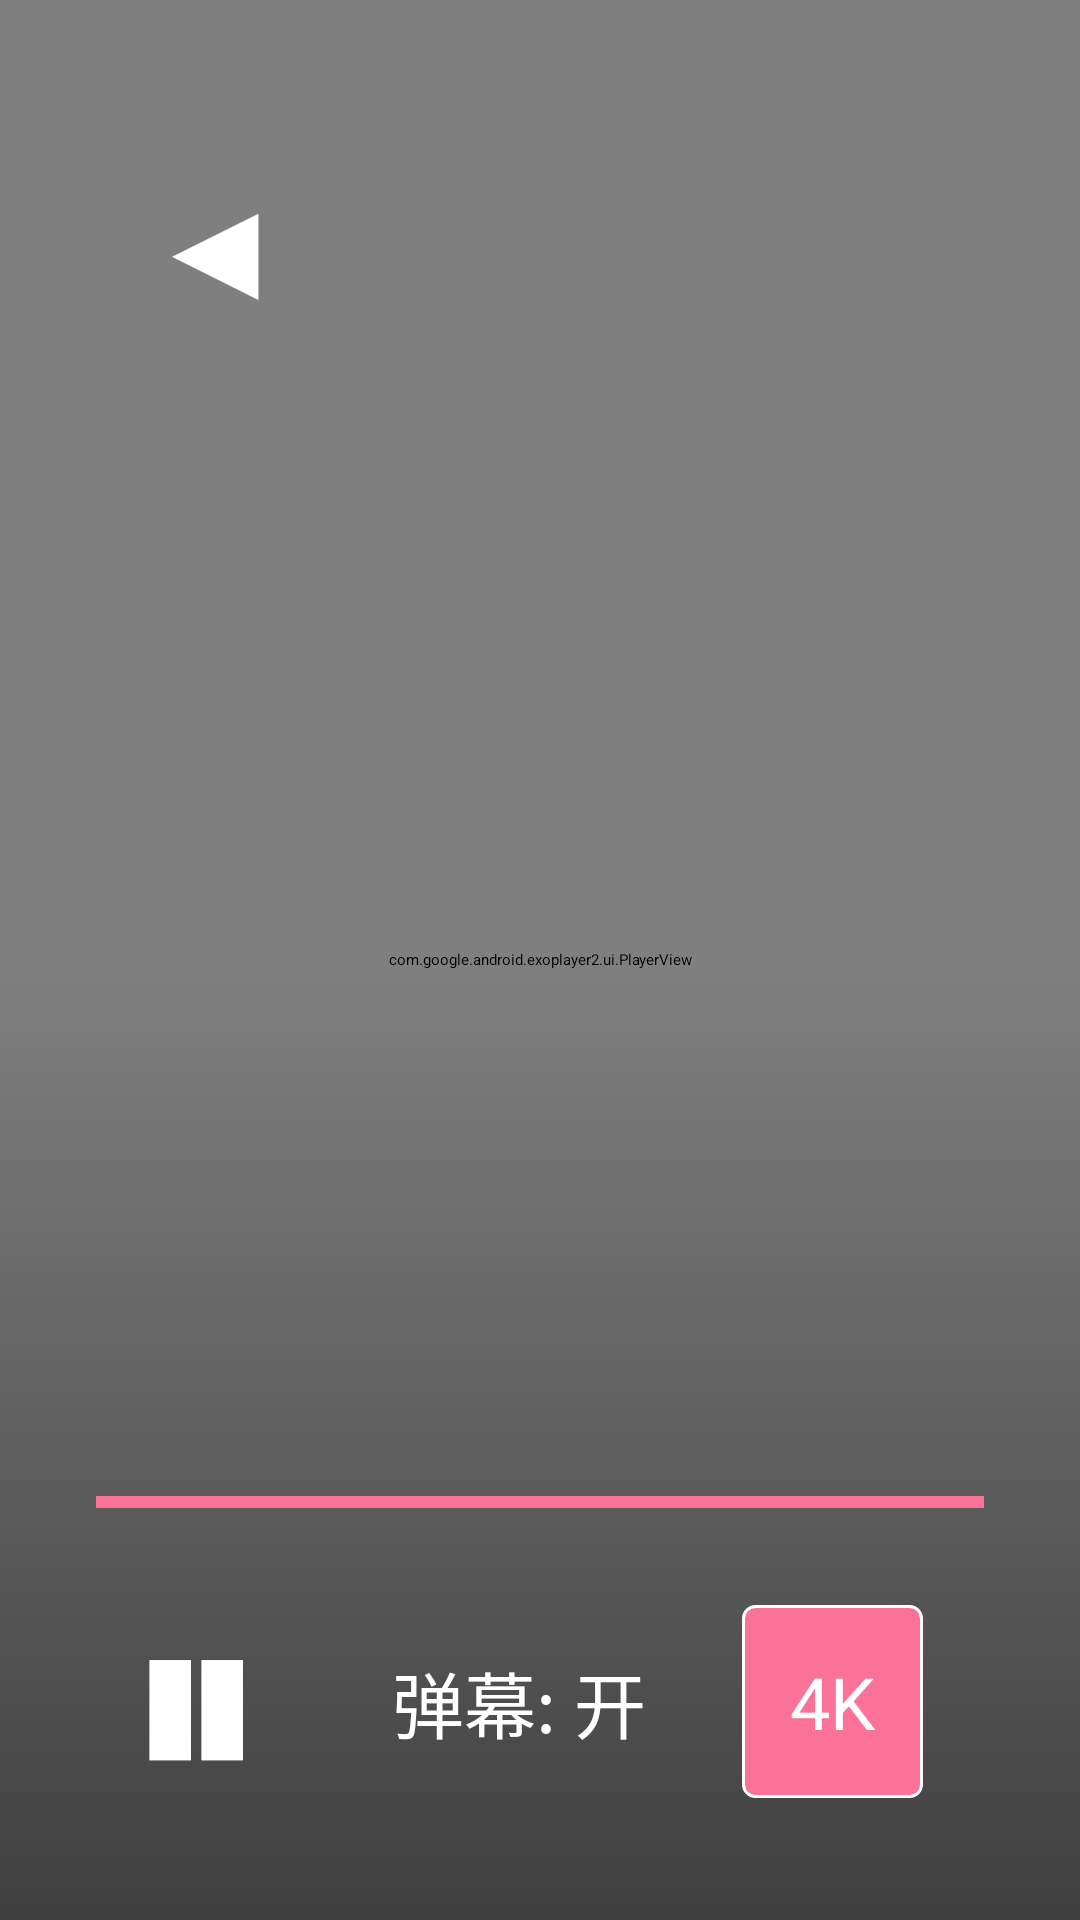

Write the Android layout XML for this screen, with the resource values it uses.
<!-- AndroidManifest.xml: application theme Theme.Leanback -->
<!-- res/layout/activity_video_player.xml -->
<?xml version="1.0" encoding="utf-8"?>
<FrameLayout xmlns:android="http://schemas.android.com/apk/res/android"
    xmlns:app="http://schemas.android.com/apk/res-auto"
    android:layout_width="match_parent"
    android:layout_height="match_parent"
    android:background="@color/background_color">

    
    <com.google.android.exoplayer2.ui.PlayerView
        android:id="@+id/player_view"
        android:layout_width="match_parent"
        android:layout_height="match_parent"
        app:use_controller="false"
        app:show_buffering="when_playing"
        app:resize_mode="fit" />

    
    <FrameLayout
        android:id="@+id/danmaku_container"
        android:layout_width="match_parent"
        android:layout_height="match_parent"
        android:clickable="false"
        android:focusable="false" />

    
    <FrameLayout
        android:id="@+id/controls_view"
        android:layout_width="match_parent"
        android:layout_height="match_parent"
        android:background="@drawable/controls_gradient"
        android:clickable="true"
        android:focusable="true">

        
        <LinearLayout
            android:id="@+id/top_controls"
            android:layout_width="match_parent"
            android:layout_height="wrap_content"
            android:orientation="vertical"
            android:padding="32dp">

            <LinearLayout
                android:layout_width="match_parent"
                android:layout_height="wrap_content"
                android:orientation="horizontal"
                android:gravity="center_vertical">

                
                <TextView
                    android:id="@+id/back_button"
                    android:layout_width="wrap_content"
                    android:layout_height="wrap_content"
                    android:text="◀"
                    android:textSize="48sp"
                    android:textColor="@color/white"
                    android:padding="16dp"
                    android:focusable="true"
                    android:clickable="true" />

                
                <LinearLayout
                    android:layout_width="0dp"
                    android:layout_height="wrap_content"
                    android:layout_weight="1"
                    android:orientation="vertical"
                    android:layout_marginStart="16dp">

                    <TextView
                        android:id="@+id/title_text"
                        android:layout_width="wrap_content"
                        android:layout_height="wrap_content"
                        android:textSize="28sp"
                        android:textColor="@color/white"
                        android:textStyle="bold"
                        android:maxLines="2"
                        android:ellipsize="end" />

                    <TextView
                        android:id="@+id/description_text"
                        android:layout_width="wrap_content"
                        android:layout_height="wrap_content"
                        android:textSize="20sp"
                        android:textColor="@color/light_gray"
                        android:layout_marginTop="8dp"
                        android:maxLines="1"
                        android:ellipsize="end" />
                </LinearLayout>

                
                <TextView
                    android:id="@+id/live_indicator"
                    android:layout_width="wrap_content"
                    android:layout_height="wrap_content"
                    android:text="LIVE"
                    android:textSize="24sp"
                    android:textColor="@color/white"
                    android:background="@drawable/live_badge"
                    android:paddingStart="24dp"
                    android:paddingEnd="24dp"
                    android:paddingTop="8dp"
                    android:paddingBottom="8dp"
                    android:visibility="gone" />
            </LinearLayout>
        </LinearLayout>

        
        <TextView
            android:id="@+id/play_pause_hint"
            android:layout_width="wrap_content"
            android:layout_height="wrap_content"
            android:layout_gravity="center"
            android:text="❚❚"
            android:textSize="96sp"
            android:textColor="@color/white"
            android:alpha="0"
            android:shadowColor="@color/black"
            android:shadowDx="4"
            android:shadowDy="4"
            android:shadowRadius="8" />

        
        <LinearLayout
            android:id="@+id/bottom_controls"
            android:layout_width="match_parent"
            android:layout_height="wrap_content"
            android:orientation="vertical"
            android:layout_gravity="bottom"
            android:padding="32dp">

            
            <View
                android:id="@+id/progress_view"
                android:layout_width="match_parent"
                android:layout_height="4dp"
                android:background="@color/bilibili_pink"
                android:layout_marginBottom="24dp" />

            
            <LinearLayout
                android:layout_width="match_parent"
                android:layout_height="wrap_content"
                android:orientation="horizontal"
                android:gravity="center_vertical">

                <TextView
                    android:id="@+id/play_pause_button"
                    android:layout_width="wrap_content"
                    android:layout_height="wrap_content"
                    android:text="❚❚"
                    android:textSize="36sp"
                    android:textColor="@color/white"
                    android:focusable="true"
                    android:clickable="true"
                    android:padding="16dp" />

                <TextView
                    android:id="@+id/danmaku_toggle"
                    android:layout_width="wrap_content"
                    android:layout_height="wrap_content"
                    android:text="弹幕: 开"
                    android:textSize="24sp"
                    android:textColor="@color/white"
                    android:focusable="true"
                    android:clickable="true"
                    android:padding="16dp"
                    android:layout_marginStart="16dp" />

                <TextView
                    android:id="@+id/quality_button"
                    android:layout_width="wrap_content"
                    android:layout_height="wrap_content"
                    android:text="4K"
                    android:textSize="24sp"
                    android:textColor="@color/white"
                    android:focusable="true"
                    android:clickable="true"
                    android:padding="16dp"
                    android:layout_marginStart="16dp"
                    android:background="@drawable/quality_badge" />

                <View
                    android:layout_width="0dp"
                    android:layout_height="1dp"
                    android:layout_weight="1" />

                <TextView
                    android:id="@+id/live_status"
                    android:layout_width="wrap_content"
                    android:layout_height="wrap_content"
                    android:text="直播中"
                    android:textSize="24sp"
                    android:textColor="@color/bilibili_pink"
                    android:padding="16dp"
                    android:visibility="gone" />
            </LinearLayout>
        </LinearLayout>
    </FrameLayout>
</FrameLayout>
<!-- resources referenced by this layout -->
<resources>
  <color name="background_color">#1F1F1F</color>
  <color name="bilibili_pink">#FB7299</color>
  <color name="black">#000000</color>
  <color name="light_gray">#CCCCCC</color>
  <color name="white">#FFFFFF</color>
  <!-- drawable controls_gradient (drawable) -->
  <?xml version="1.0" encoding="utf-8"?>
  <shape xmlns:android="http://schemas.android.com/apk/res/android">
      <gradient
          android:type="linear"
          android:angle="270"
          android:startColor="@color/transparent"
          android:centerColor="@color/transparent"
          android:endColor="@color/semi_transparent_black" />
  </shape>
  <!-- drawable live_badge (drawable) -->
  <?xml version="1.0" encoding="utf-8"?>
  <shape xmlns:android="http://schemas.android.com/apk/res/android"
      android:shape="rectangle">
      <solid android:color="@color/live_red" />
      <corners android:radius="16dp" />
  </shape>
  <!-- drawable quality_badge (drawable) -->
  <?xml version="1.0" encoding="utf-8"?>
  <shape xmlns:android="http://schemas.android.com/apk/res/android"
      android:shape="rectangle">
      <solid android:color="@color/bilibili_pink" />
      <corners android:radius="4dp" />
      <stroke android:width="1dp" android:color="@color/white" />
  </shape>
  <style name="Theme.Leanback" parent="Theme.Leanback.Browse">
          <item name="android:colorPrimary">@color/bilibili_pink</item>
          <item name="android:colorAccent">@color/bilibili_pink</item>
      </style>
  <color name="transparent">#00000000</color>
  <color name="semi_transparent_black">#80000000</color>
  <color name="live_red">#FF0000</color>
</resources>
